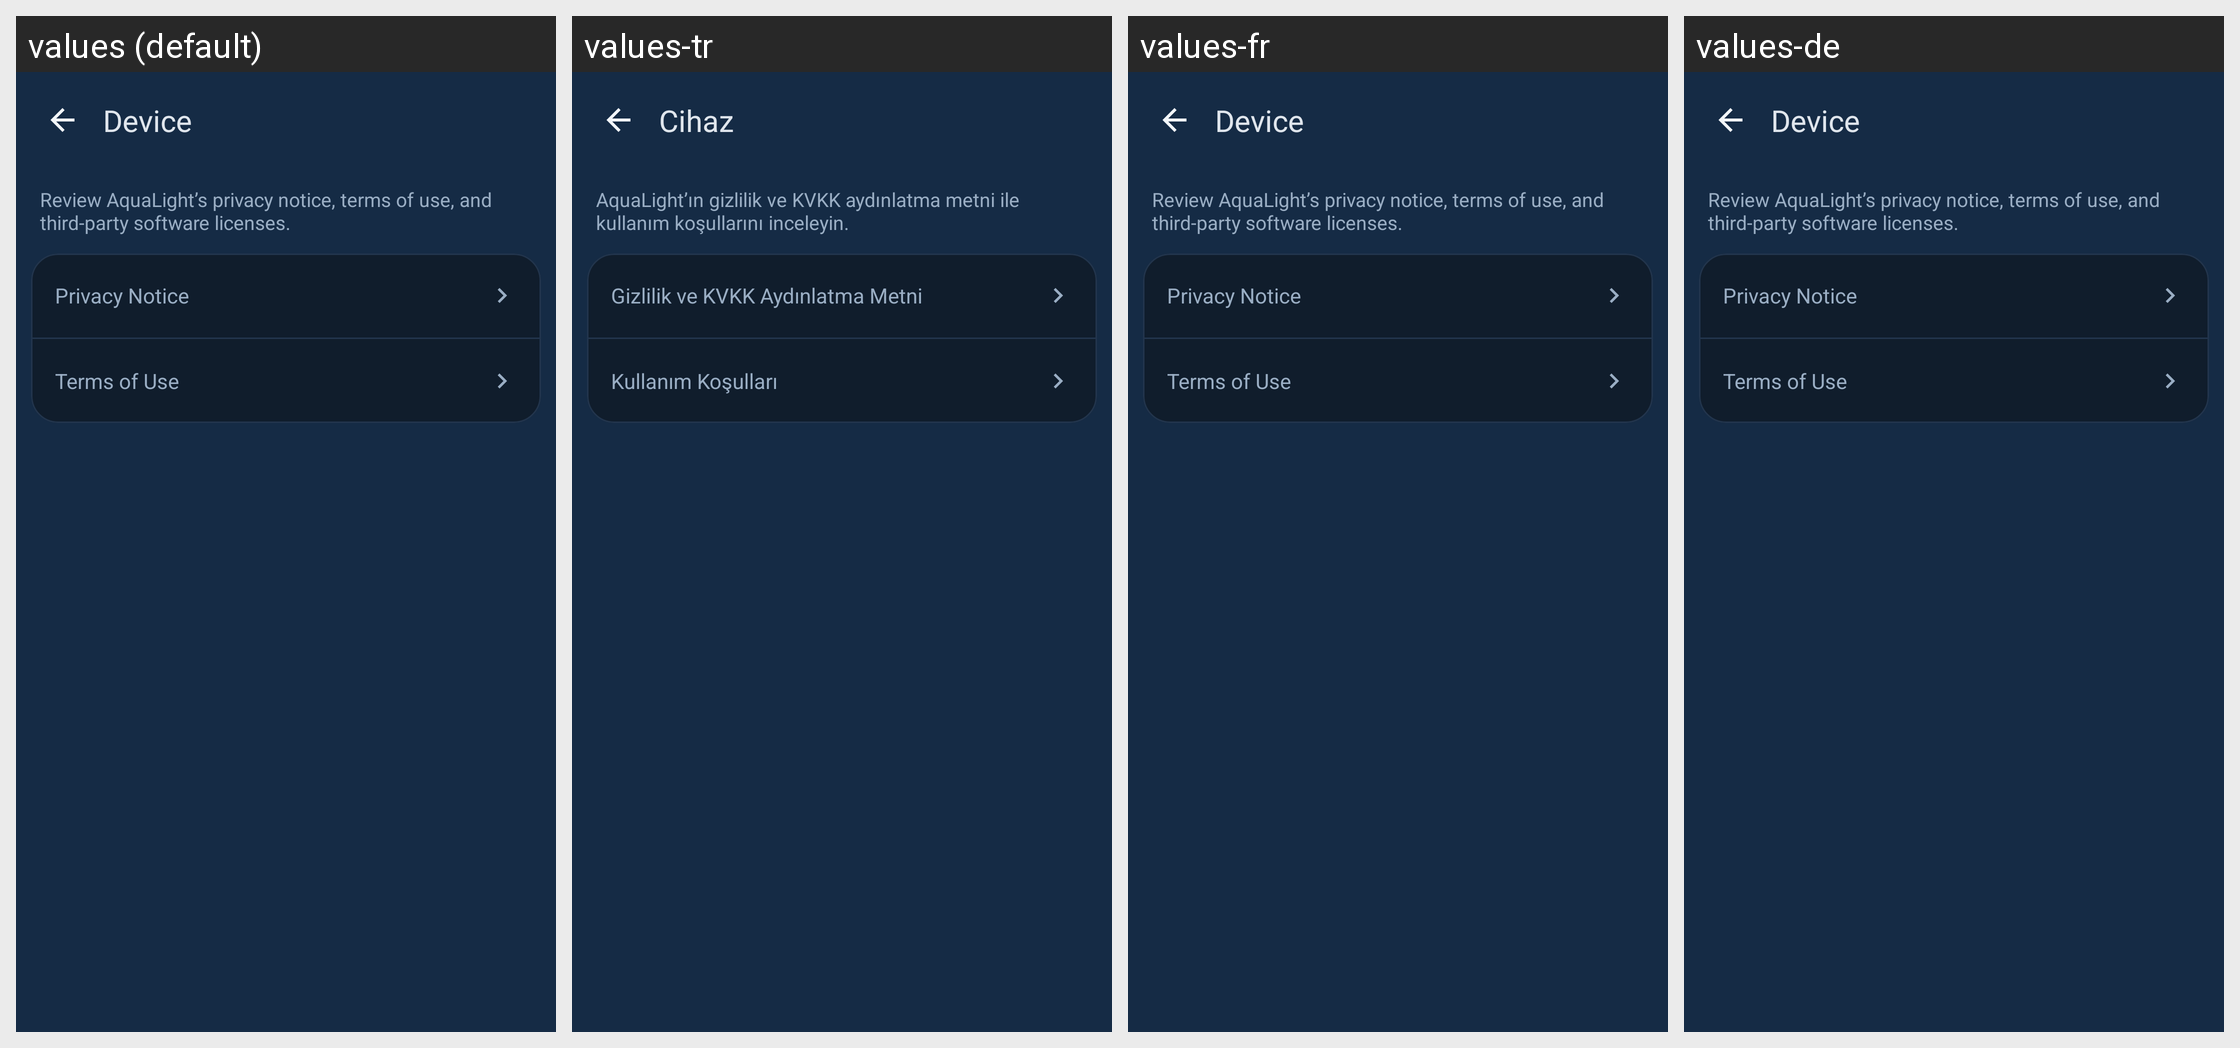

The Android screen above is rendered under several locales of the same app. Produce the string resources it draws, with the default and per-locale values.
Android screen res/layout/fragment_legal_center.xml rendered under 4 locales, left to right: values (default), values-tr, values-fr, values-de. Device: Nexus 5 (rendered at 1080×1920; each locale shown at half size, 540×960, under a caption strip naming it); theme AppTheme.
Other locales in the repository, not shown: values-es.
Strings drawn on this screen, with the default value and each locale's value (text and hints the layout hard-codes, and strings that could not be matched under every locale, appear in the picture but are not listed):

legal_center_description
  values: Review AquaLight’s privacy notice, terms of use, and third-party software licenses.
  values-tr: AquaLight’ın gizlilik ve KVKK aydınlatma metni ile kullanım koşullarını inceleyin.
  values-fr: Review AquaLight’s privacy notice, terms of use, and third-party software licenses.  [not translated; the default value is used]
  values-de: Review AquaLight’s privacy notice, terms of use, and third-party software licenses.  [not translated; the default value is used]

legal_privacy_title
  values: Privacy Notice
  values-tr: Gizlilik ve KVKK Aydınlatma Metni
  values-fr: Privacy Notice  [not translated; the default value is used]
  values-de: Privacy Notice  [not translated; the default value is used]

legal_terms_title
  values: Terms of Use
  values-tr: Kullanım Koşulları
  values-fr: Terms of Use  [not translated; the default value is used]
  values-de: Terms of Use  [not translated; the default value is used]

screen_title_device
  values: Device
  values-tr: Cihaz
  values-fr: Device  [not translated; the default value is used]
  values-de: Device  [not translated; the default value is used]
